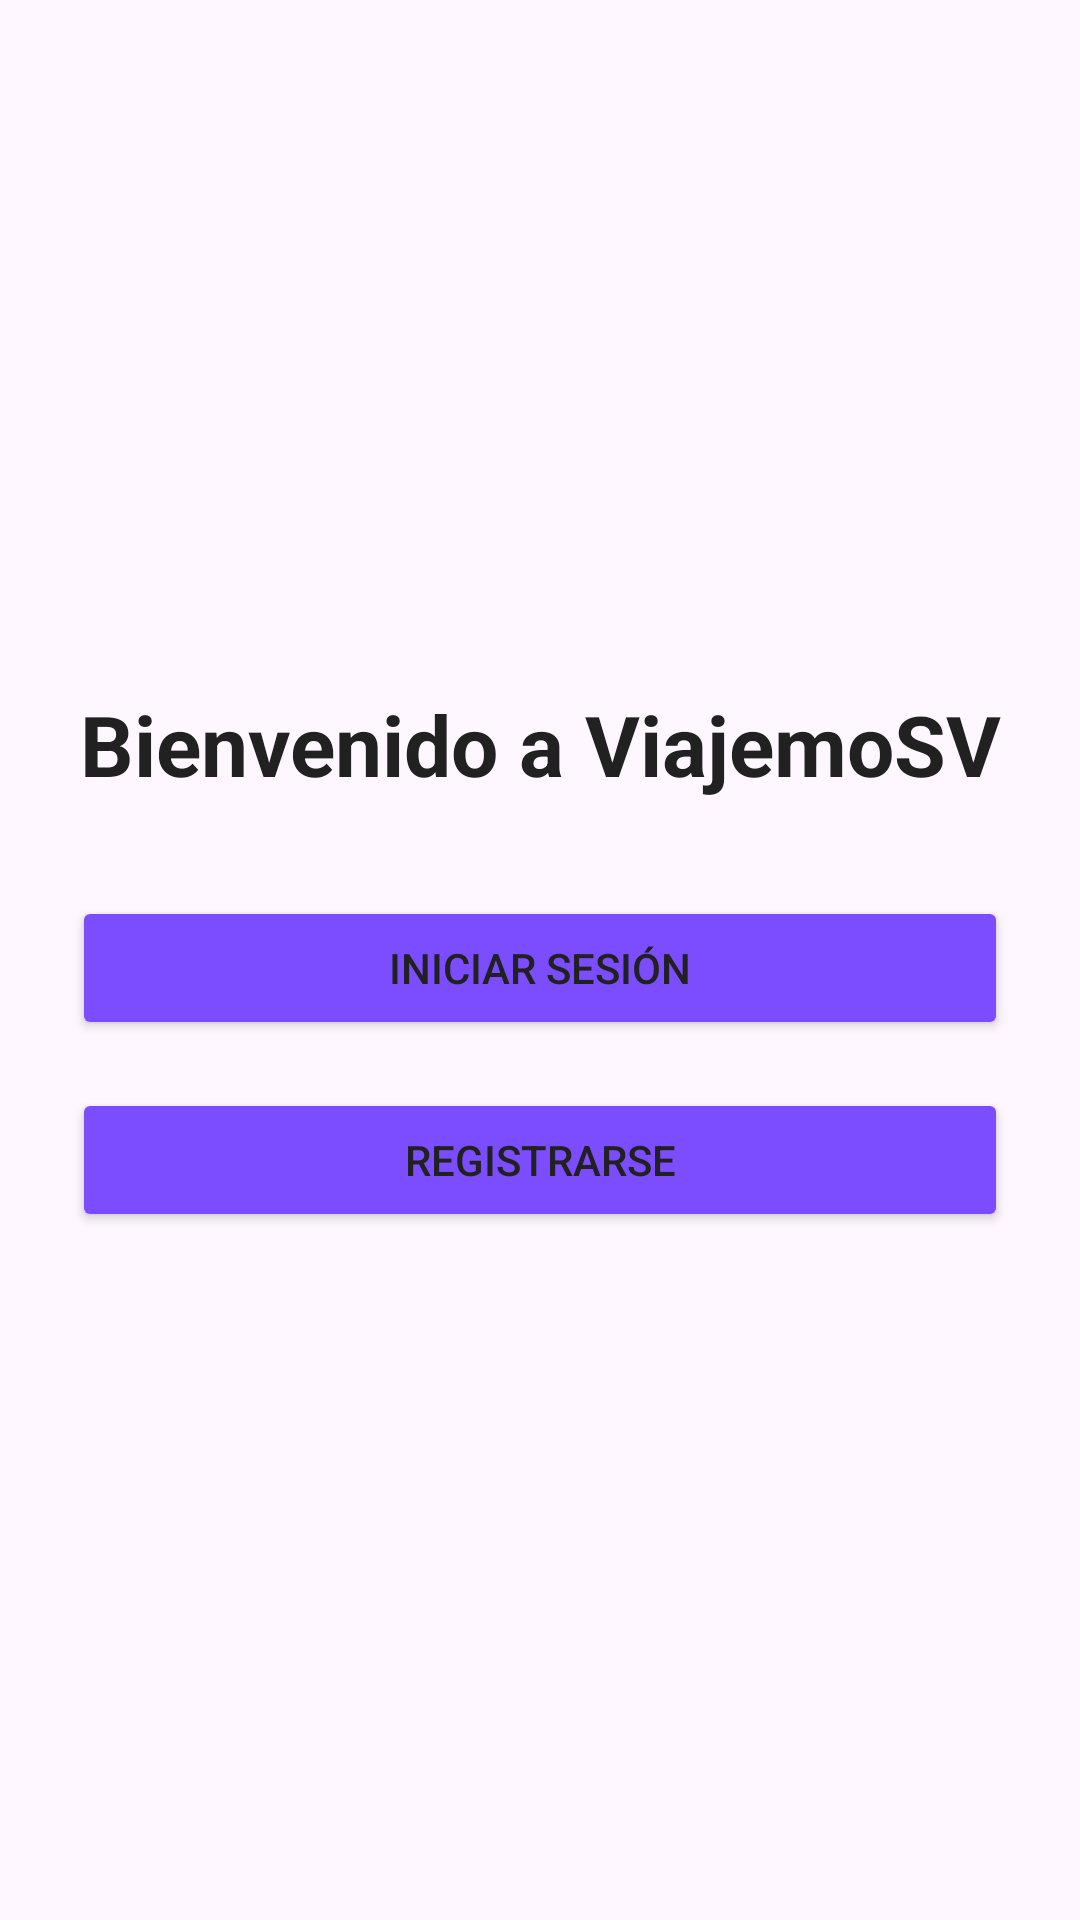

This screen was rendered from an Android layout file. Write that file and the resources it references.
<!-- AndroidManifest.xml: application theme Theme.ViajemoSV -->
<!-- res/layout/activity_main.xml -->
<?xml version="1.0" encoding="utf-8"?>
<androidx.constraintlayout.widget.ConstraintLayout
    xmlns:android="http://schemas.android.com/apk/res/android"
    xmlns:app="http://schemas.android.com/apk/res-auto"
    xmlns:tools="http://schemas.android.com/tools"
    android:id="@+id/main"
    android:layout_width="match_parent"
    android:layout_height="match_parent"
    android:padding="24dp"
    tools:context=".MainActivity">

    <TextView
        android:id="@+id/tvBienvenida"
        android:layout_width="0dp"
        android:layout_height="wrap_content"
        android:text="@string/bienvenida"
        android:textColor="@color/primary_text"
        android:textSize="28sp"
        android:textStyle="bold"
        android:gravity="center"
        app:layout_constraintTop_toTopOf="parent"
        app:layout_constraintStart_toStartOf="parent"
        app:layout_constraintEnd_toEndOf="parent"
        app:layout_constraintBottom_toTopOf="@id/btnIniciarSesion"
        app:layout_constraintVertical_chainStyle="packed" />

    <Button
        android:id="@+id/btnIniciarSesion"
        android:layout_width="0dp"
        android:layout_height="wrap_content"
        android:layout_marginTop="32dp"
        android:text="@string/iniciar_sesion"
        android:textColor="@color/primary_text"
        android:backgroundTint="@color/accent"
        app:layout_constraintTop_toBottomOf="@id/tvBienvenida"
        app:layout_constraintStart_toStartOf="parent"
        app:layout_constraintEnd_toEndOf="parent"
        app:layout_constraintBottom_toTopOf="@id/btnRegistrarse" />

    <Button
        android:id="@+id/btnRegistrarse"
        android:layout_width="0dp"
        android:layout_height="wrap_content"
        android:layout_marginTop="16dp"
        android:text="@string/registrarse"
        android:textColor="@color/primary_text"
        android:backgroundTint="@color/accent"
        app:layout_constraintTop_toBottomOf="@id/btnIniciarSesion"
        app:layout_constraintStart_toStartOf="parent"
        app:layout_constraintEnd_toEndOf="parent"
        app:layout_constraintBottom_toBottomOf="parent" />

</androidx.constraintlayout.widget.ConstraintLayout>
<!-- resources referenced by this layout -->
<resources>
  <color name="accent">#7C4DFF</color>
  <color name="primary_text">#212121</color>
  <string name="bienvenida">Bienvenido a ViajemoSV</string>
  <string name="iniciar_sesion">Iniciar sesión</string>
  <string name="registrarse">Registrarse</string>
  <style name="Theme.ViajemoSV" parent="Base.Theme.ViajemoSV" />
  <style name="Base.Theme.ViajemoSV" parent="Theme.Material3.DayNight.NoActionBar">
          
          
      </style>
</resources>
